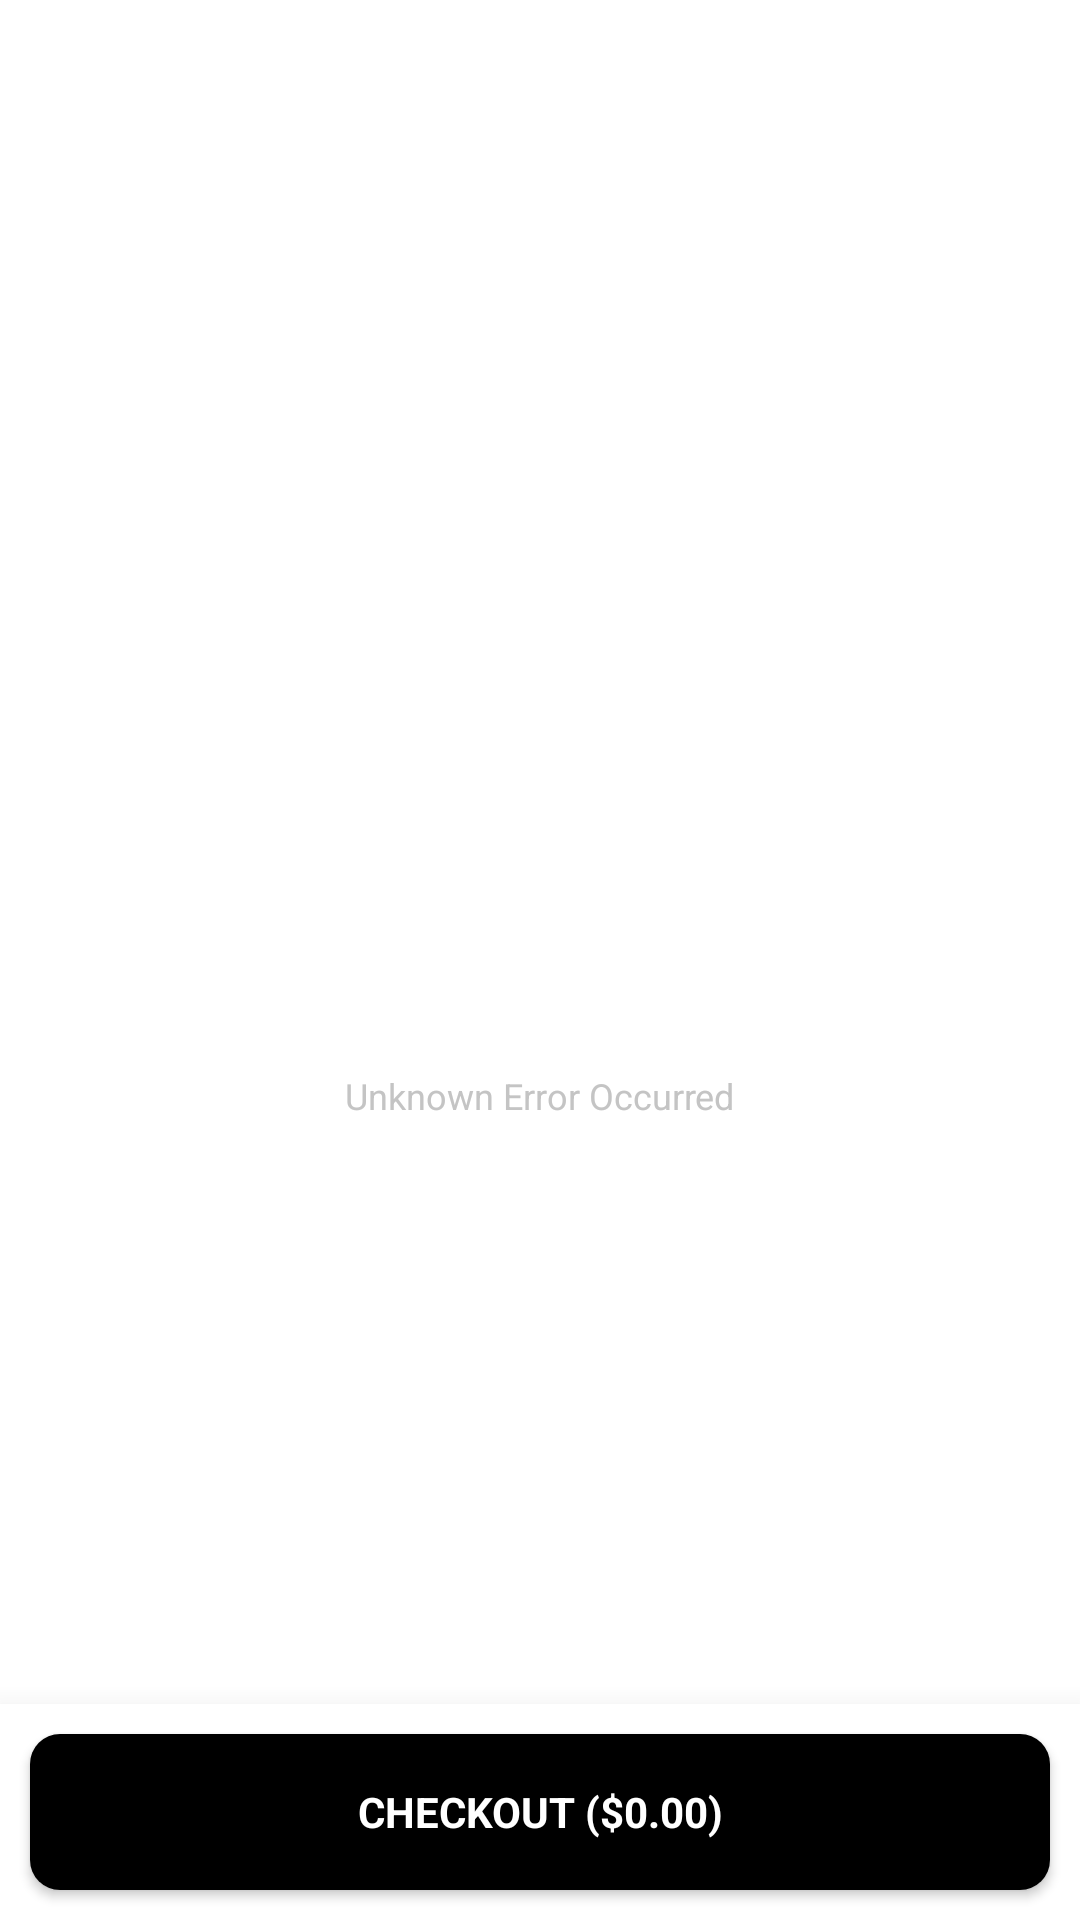

Reconstruct the res/layout file that produces this screen, plus the resources it refers to.
<!-- AndroidManifest.xml: application theme Theme.YouVerifyTest -->
<!-- res/layout/fragment_cart.xml -->
<?xml version="1.0" encoding="utf-8"?>
<androidx.constraintlayout.widget.ConstraintLayout xmlns:android="http://schemas.android.com/apk/res/android"
    xmlns:tools="http://schemas.android.com/tools"
    android:layout_width="match_parent"
    android:background="@color/white"
    android:layout_height="match_parent"
    xmlns:app="http://schemas.android.com/apk/res-auto"
    tools:context=".presentation.screens.CartFragment">

    <ProgressBar
        android:layout_width="wrap_content"
        android:layout_height="wrap_content"
        app:layout_constraintBottom_toBottomOf="parent"
        app:layout_constraintEnd_toEndOf="parent"
        android:visibility="gone"
        android:id="@+id/cart_progress"
        app:layout_constraintStart_toStartOf="parent"
        app:layout_constraintTop_toTopOf="parent" />

        <LinearLayout
            android:layout_width="wrap_content"
            app:layout_constraintStart_toStartOf="parent"
            android:orientation="vertical"
            android:id="@+id/error_layout"
            android:layout_gravity="center"
            app:layout_constraintEnd_toEndOf="parent"
            app:layout_constraintBottom_toBottomOf="parent"
            app:layout_constraintTop_toTopOf="parent"
            android:layout_height="wrap_content">
            <ImageView
                android:layout_width="75dp"
                android:layout_height="75dp"
                android:id="@+id/error_image"
                android:layout_gravity="center"
                android:contentDescription="@string/error_image"
                android:src="@drawable/empty_cart"
                app:tint="@color/grey" />
            <TextView
                android:layout_width="wrap_content"
                android:layout_height="wrap_content"
                android:layout_marginTop="15dp"
                android:id="@+id/error_text"
                android:textSize="12sp"
                android:textColor="@color/grey"
                android:layout_gravity="center"
                android:text="@string/unknown_error_occurred"/>
        </LinearLayout>

    <androidx.recyclerview.widget.RecyclerView
        android:id="@+id/cart_recyclerview"
        android:name="com.timife.youverifytest.presentation.CartFragment"
        android:layout_width="match_parent"
        android:layout_height="match_parent"
        android:layout_marginTop="10dp"
        app:layoutManager="androidx.recyclerview.widget.LinearLayoutManager"
        app:layout_constraintEnd_toEndOf="parent"
        app:layout_constraintStart_toStartOf="parent"
        app:layout_constraintTop_toTopOf="parent"
        app:spanCount="2"
        tools:context=".presentation.screens.CartFragment"
        tools:listitem="@layout/cart_list_item" />

    <LinearLayout
        android:layout_width="match_parent"
        android:layout_height="wrap_content"
        app:layout_constraintStart_toStartOf="parent"
        app:layout_constraintEnd_toEndOf="parent"
        android:background="@color/white"
        android:elevation="15dp"
        app:layout_constraintBottom_toBottomOf="parent"
        android:orientation="horizontal">

        <androidx.cardview.widget.CardView
            android:id="@+id/checkout"
            android:layout_width="match_parent"
            android:layout_height="52dp"
            android:layout_gravity="center"
            android:layout_margin="10dp"
            app:cardCornerRadius="10dp">

            <LinearLayout
                android:id="@+id/checkout_layout"
                android:layout_width="match_parent"
                android:layout_height="match_parent"
                android:background="@drawable/button_selector"
                android:clickable="true"
                android:foreground="?attr/selectableItemBackground"
                android:elevation="2dp"
                android:focusable="true"
                android:longClickable="true"
                android:orientation="horizontal">

                <TextView
                    android:layout_width="0dp"
                    android:layout_height="wrap_content"
                    android:layout_gravity="center"
                    android:layout_weight="1"
                    android:gravity="center"
                    android:id="@+id/checkout_text"
                    android:text="@string/default_checkout_price"
                    android:textColor="@color/white"
                    android:theme="@style/General.Text.Style" />

                <ProgressBar
                    android:id="@+id/checkout_progress"
                    android:layout_width="wrap_content"
                    android:layout_height="wrap_content"
                    android:layout_gravity="end"
                    android:indeterminateTint="@color/white"
                    android:visibility="gone" />
            </LinearLayout>

        </androidx.cardview.widget.CardView>
    </LinearLayout>

</androidx.constraintlayout.widget.ConstraintLayout>
<!-- res/layout/cart_list_item.xml (included above) -->
<?xml version="1.0" encoding="utf-8"?>
<androidx.cardview.widget.CardView xmlns:android="http://schemas.android.com/apk/res/android"
    android:layout_width="match_parent"
    xmlns:app="http://schemas.android.com/apk/res-auto"
    app:cardCornerRadius="8dp"
    android:layout_marginStart="10dp"
    android:layout_marginEnd="10dp"
    android:layout_marginTop="5dp"
    app:cardBackgroundColor="@color/off_white"
    android:layout_marginBottom="5dp"
    android:layout_height="wrap_content">

    <LinearLayout
        android:layout_width="match_parent"
        android:orientation="vertical"
        android:padding="5dp"
        android:layout_height="wrap_content">
        <LinearLayout
            android:layout_width="match_parent"
            android:orientation="horizontal"
            android:layout_height="70dp">

            <androidx.constraintlayout.widget.ConstraintLayout
                android:layout_width="85dp"
                android:layout_gravity="center"
                android:layout_height="match_parent">
                <ProgressBar
                    android:layout_width="15dp"
                    android:layout_height="15dp"
                    android:layout_gravity="center"
                    android:id="@+id/image_progress_bar"
                    app:layout_constraintTop_toTopOf="parent"
                    app:layout_constraintEnd_toEndOf="parent"
                    app:layout_constraintBottom_toBottomOf="parent"
                    app:layout_constraintStart_toStartOf="parent"
                    android:visibility="visible" />
                <ImageView
                    android:layout_width="match_parent"
                    android:id="@+id/cart_image"
                    android:layout_gravity="center"
                    android:scaleType="centerInside"
                    android:contentDescription="@string/cart_image"
                    app:layout_constraintTop_toTopOf="parent"
                    app:layout_constraintEnd_toEndOf="parent"
                    app:layout_constraintBottom_toBottomOf="parent"
                    app:layout_constraintStart_toStartOf="parent"
                    android:src="@drawable/bag"
                    android:layout_height="match_parent"/>
            </androidx.constraintlayout.widget.ConstraintLayout>

            <LinearLayout
                android:layout_width="wrap_content"
                android:orientation="vertical"
                android:layout_height="wrap_content">
                <TextView
                    android:layout_width="wrap_content"
                    android:layout_height="0dp"
                    android:text="@string/soft_element_jack"
                    android:textStyle="bold"
                    android:maxLines="1"
                    android:ellipsize="end"
                    android:textSize="16sp"
                    android:id="@+id/cart_item_title"
                    android:layout_marginTop="10dp"
                    android:layout_marginStart="10dp"
                    android:layout_weight="1"/>
                <TextView
                    android:layout_width="wrap_content"
                    android:layout_height="wrap_content"
                    android:textStyle="bold"
                    android:id="@+id/cart_item_price"
                    android:textSize="14sp"
                    android:layout_marginStart="10dp"
                    android:text="@string/_0_00"/>
            </LinearLayout>
        </LinearLayout>
        <LinearLayout
            android:layout_width="match_parent"
            android:layout_height="wrap_content"
            android:orientation="horizontal">
            <LinearLayout
                android:layout_width="wrap_content"
                android:layout_gravity="center"
                android:id="@+id/cart_item_remove_button"
                android:gravity="center"
                android:layout_height="wrap_content">
                <ImageView
                    android:layout_width="24dp"
                    android:layout_height="24dp"
                    android:contentDescription="@string/icon"
                    android:src="@drawable/delete"
                    app:tint="@color/black" />

                <TextView
                    android:layout_width="wrap_content"
                    android:layout_height="24dp"
                    android:text="@string/remove"
                    android:textColor="@color/black"
                    android:textSize="16sp"
                    android:textStyle="bold" />
            </LinearLayout>
            <LinearLayout
                android:layout_width="match_parent"
                android:layout_height="wrap_content"
                android:id="@+id/quantity_layout"
                android:visibility="visible"
                android:layout_gravity="end"
                android:gravity="end"
                android:layout_marginStart="15dp"
                android:orientation="horizontal">

                <TextView
                    android:layout_width="wrap_content"
                    android:layout_height="wrap_content"
                    android:layout_gravity="center"
                    android:layout_margin="10dp"
                    android:text="@string/quantity"
                    android:textStyle="bold"
                    android:textSize="18sp" />

                <TextView
                    android:id="@+id/quantity_text"
                    android:layout_width="wrap_content"
                    android:layout_height="wrap_content"
                    android:layout_gravity="center"
                    android:layout_marginEnd="10dp"
                    android:text="@string/_4"
                    android:textSize="18sp" />
            </LinearLayout>
        </LinearLayout>
    </LinearLayout>

</androidx.cardview.widget.CardView>
<!-- resources referenced by this layout -->
<resources>
  <color name="black">#FF000000</color>
  <color name="grey">#FFC4C4C4</color>
  <color name="off_white">#FFFAF9F6</color>
  <color name="white">#FFFFFFFF</color>
  <!-- drawable button_selector (drawable) -->
  <?xml version="1.0" encoding="utf-8"?>
  <selector xmlns:android="http://schemas.android.com/apk/res/android">
      <item android:state_pressed="true" android:drawable="@color/grey" />
      <item android:drawable="@color/black" />
  </selector>
  <string name="_0_00">$56.60</string>
  <string name="_4">4</string>
  <string name="cart_image">Cart Image</string>
  <string name="default_checkout_price">CHECKOUT ($0.00)</string>
  <string name="error_image">error image</string>
  <string name="icon">ICON</string>
  <string name="quantity">Quantity:</string>
  <string name="remove">REMOVE</string>
  <string name="soft_element_jack">Soft Element Jack</string>
  <string name="unknown_error_occurred">Unknown Error Occurred</string>
  <style name="General.Text.Style" parent="MaterialAlertDialog.Material3.Body.Text">
          <item name="android:textColor">@color/black</item>
          <item name="android:textStyle">bold</item>
      </style>
  <style name="Theme.YouVerifyTest" parent="Base.Theme.YouVerifyTest" />
  <style name="Base.Theme.YouVerifyTest" parent="Theme.Material3.DayNight.NoActionBar">
          
          
          <item name="android:actionBarStyle">@style/CustomActionBarStyle</item>
          <item name="android:windowBackground">@color/white</item>
          <item name="android:colorBackground">@color/white</item>
          
          <item name="toolbarStyle">@style/CustomTopAppBar</item>
      </style>
  <style name="CustomActionBarStyle" parent="Theme.Material3.Light.NoActionBar">
          <item name="colorPrimary">@color/black</item>
          <item name="android:actionBarStyle">@style/CustomActionBar</item>
      </style>
  <style name="CustomTopAppBar" parent="Widget.Material3.Toolbar">
          
          <item name="backgroundTint">@color/off_white</item>
  
          
          <item name="titleTextAppearance">@style/CustomTopAppBarTitleText</item>
      </style>
  <style name="CustomActionBar" parent="Widget.AppCompat.ActionBar">
          <item name="background">@color/white</item>
          <item name="titleTextColor">@android:color/white</item>
          <item name="titleTextAppearance">@style/CustomActionBarTitleText</item>
      </style>
  <style name="CustomTopAppBarTitleText" parent="TextAppearance.Material3.TitleLarge">
          <item name="android:textColor">@android:color/white</item>
          <item name="android:textSize">20sp</item>
          <item name="android:textStyle">bold</item>
      </style>
  <style name="CustomActionBarTitleText" parent="TextAppearance.AppCompat.Widget.ActionBar.Title">
          <item name="android:textColor">@android:color/black</item>
          <item name="android:textStyle">bold</item>
          <item name="android:textSize">20sp</item>
      </style>
</resources>
